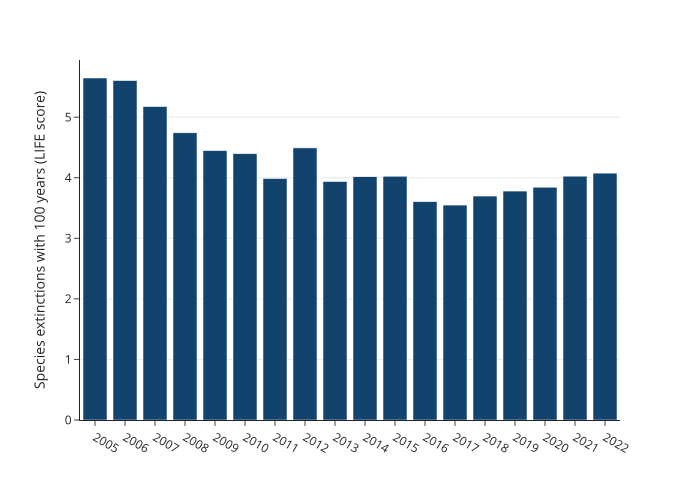

Values plotted in this chart, from the file beside it:
year, value
2005, 5.647
2006, 5.604
2007, 5.175
2008, 4.742
2009, 4.448
2010, 4.396
2011, 3.986
2012, 4.492
2013, 3.937
2014, 4.016
2015, 4.025
2016, 3.604
2017, 3.549
2018, 3.698
2019, 3.78
2020, 3.844
2021, 4.026
2022, 4.076
